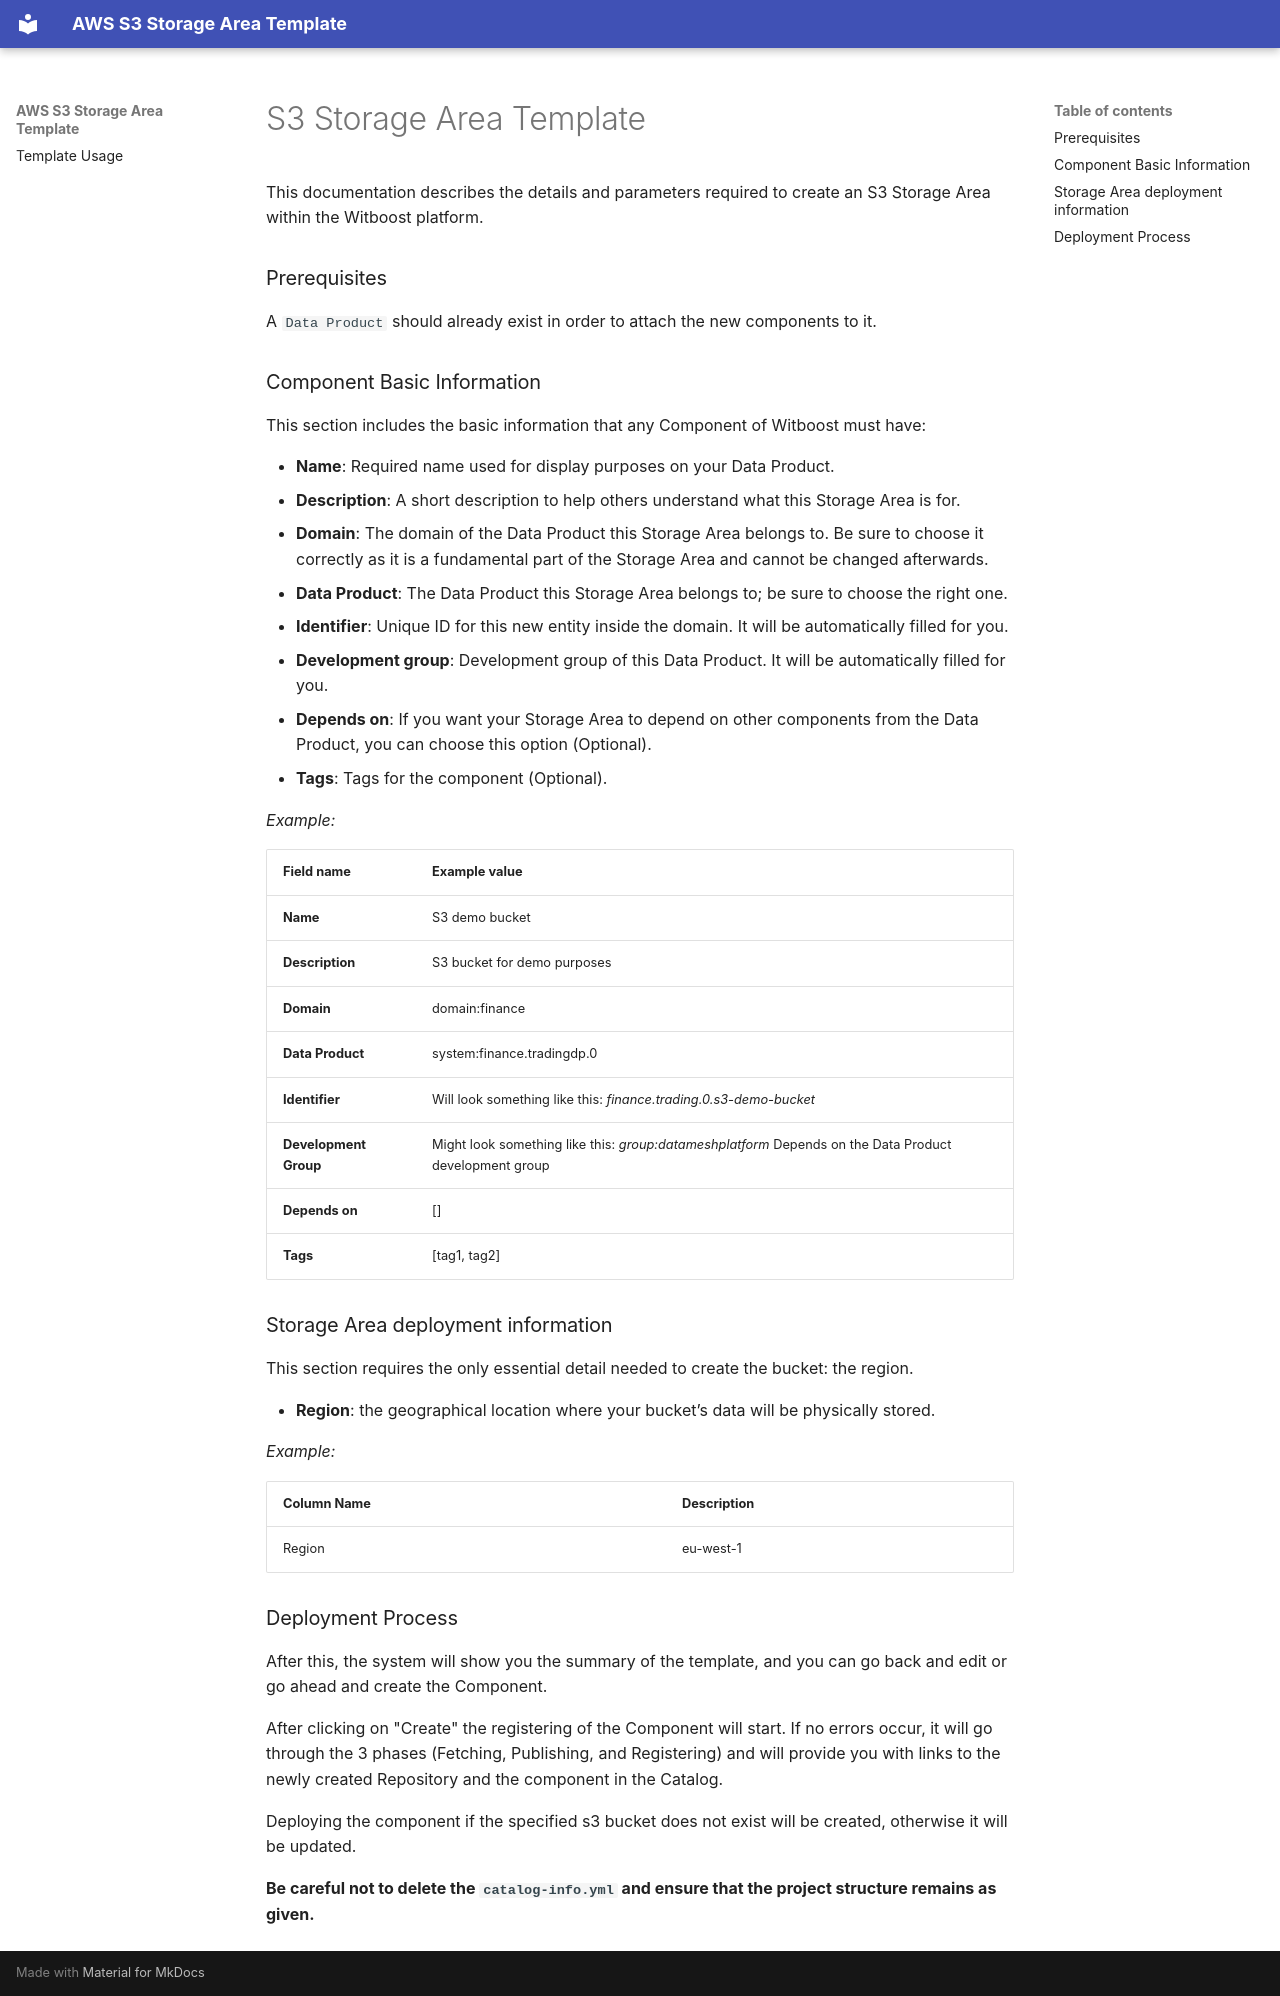

repository: agile-lab-dev/witboost-aws-s3-storage-area-template · page: index.html · generator: mkdocs

# S3 Storage Area Template

This documentation describes the details and parameters required to create an S3 Storage Area within the Witboost platform.

### Prerequisites

A `Data Product` should already exist in order to attach the new components to it.

### Component Basic Information

This section includes the basic information that any Component of Witboost must have:

- **Name**: Required name used for display purposes on your Data Product.
- **Description**: A short description to help others understand what this Storage Area is for.
- **Domain**: The domain of the Data Product this Storage Area belongs to. Be sure to choose it correctly as it is a fundamental part of the Storage Area and cannot be changed afterwards.
- **Data Product**: The Data Product this Storage Area belongs to; be sure to choose the right one.
- **Identifier**: Unique ID for this new entity inside the domain. It will be automatically filled for you.
- **Development group**: Development group of this Data Product. It will be automatically filled for you.
- **Depends on**: If you want your Storage Area to depend on other components from the Data Product, you can choose this option (Optional).
- **Tags**: Tags for the component (Optional).

*Example:*

| Field name            | Example value                                                                                          |
|-----------------------|--------------------------------------------------------------------------------------------------------|
| **Name**              | S3 demo bucket                                                                                         |
| **Description**       | S3 bucket for demo purposes                                                                            |
| **Domain**            | domain:finance                                                                                         |
| **Data Product**      | system:finance.tradingdp.0                                                                             |
| **Identifier**        | Will look something like this: *finance.trading.0.s3-demo-bucket*                                      |
| **Development Group** | Might look something like this: *group:datameshplatform* Depends on the Data Product development group |
| **Depends on**        | []                                                                                                     |
| **Tags**              | \[tag1, tag2\]                                                                                         |


### Storage Area deployment information

This section requires the only essential detail needed to create the bucket: the region.

- **Region**: the geographical location where your bucket’s data will be physically stored.

*Example:*

| **Column Name** | **Description** | 
|-----------------|-----------------|
| Region          | eu-west-1       | 


### Deployment Process

After this, the system will show you the summary of the template, and you can go back and edit or go ahead and create the Component.

After clicking on "Create" the registering of the Component will start. If no errors occur, it will go through the 3 phases (Fetching, Publishing, and Registering) and will provide you with links to the newly created Repository and the component in the Catalog.

Deploying the component if the specified s3 bucket does not exist will be created, otherwise it will be updated.

**Be careful not to delete the `catalog-info.yml` and ensure that the project structure remains as given.**
